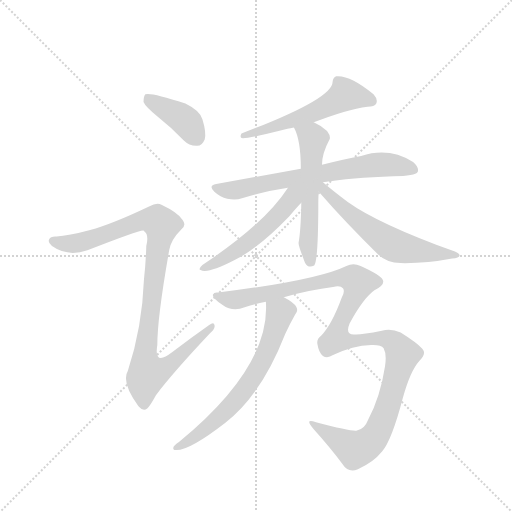
t = 0.00 s
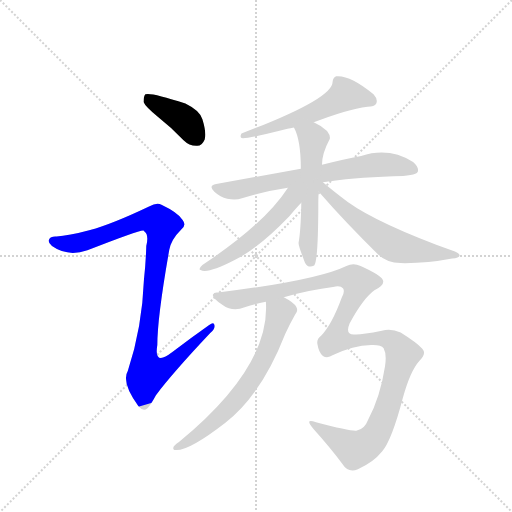
t = 1.46 s
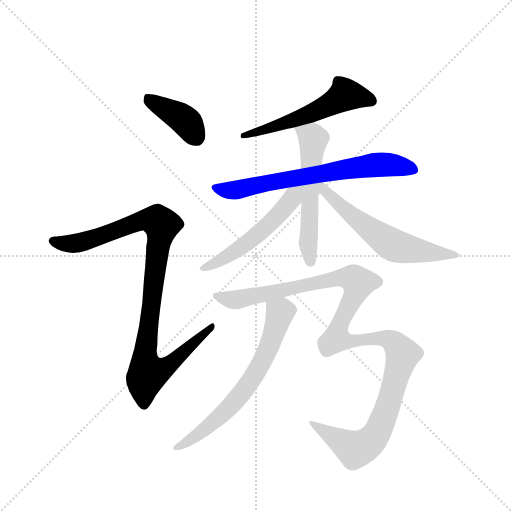
t = 2.92 s
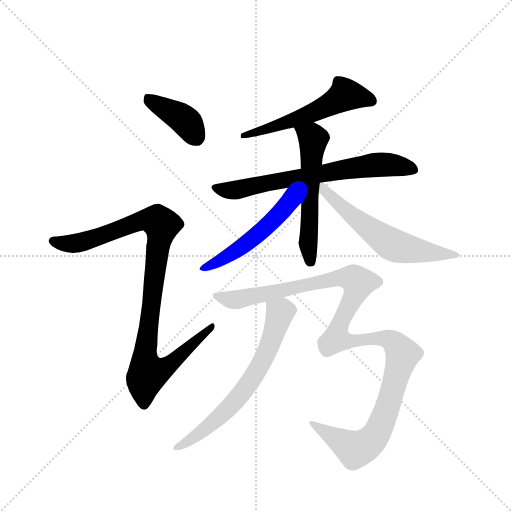
t = 4.38 s
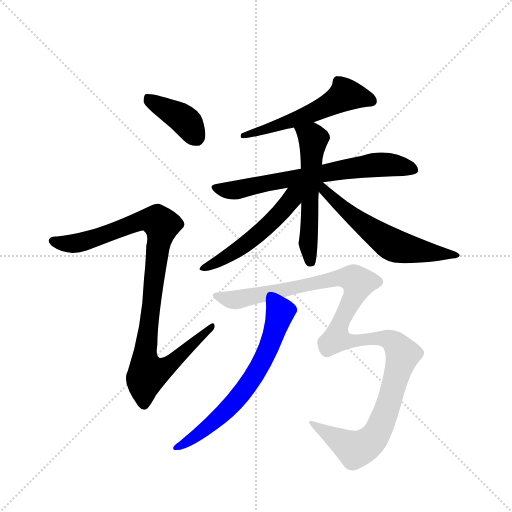
t = 5.84 s
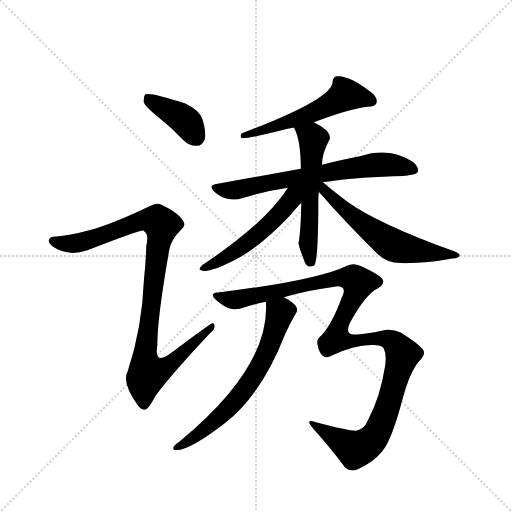
t = 7.30 s

The animated SVG that drew these frames (rendered in a browser with its animation timeline set to each time). Animation: 9 CSS @keyframes rules; one cycle of 7.30 s.

<svg version="1.1" viewBox="0 0 1024 1024" xmlns="http://www.w3.org/2000/svg">
  <g stroke="lightgray" stroke-dasharray="1,1" stroke-width="1" transform="scale(4, 4)">
    <line x1="0" y1="0" x2="256" y2="256"></line>
    <line x1="256" y1="0" x2="0" y2="256"></line>
    <line x1="128" y1="0" x2="128" y2="256"></line>
    <line x1="0" y1="128" x2="256" y2="128"></line>
  </g>
  <g transform="scale(0.92, -0.92) translate(60, -900)">
    <style type="text/css">
      
        @keyframes keyframes0 {
          from {
            stroke: blue;
            stroke-dashoffset: 397;
            stroke-width: 128;
          }
          56% {
            animation-timing-function: step-end;
            stroke: blue;
            stroke-dashoffset: 0;
            stroke-width: 128;
          }
          to {
            stroke: black;
            stroke-width: 1024;
          }
        }
        #make-me-a-hanzi-animation-0 {
          animation: keyframes0 0.5730794270833334s both;
          animation-delay: 0s;
          animation-timing-function: linear;
        }
      
        @keyframes keyframes1 {
          from {
            stroke: blue;
            stroke-dashoffset: 1001;
            stroke-width: 128;
          }
          77% {
            animation-timing-function: step-end;
            stroke: blue;
            stroke-dashoffset: 0;
            stroke-width: 128;
          }
          to {
            stroke: black;
            stroke-width: 1024;
          }
        }
        #make-me-a-hanzi-animation-1 {
          animation: keyframes1 1.0646158854166667s both;
          animation-delay: 0.5730794270833334s;
          animation-timing-function: linear;
        }
      
        @keyframes keyframes2 {
          from {
            stroke: blue;
            stroke-dashoffset: 561;
            stroke-width: 128;
          }
          65% {
            animation-timing-function: step-end;
            stroke: blue;
            stroke-dashoffset: 0;
            stroke-width: 128;
          }
          to {
            stroke: black;
            stroke-width: 1024;
          }
        }
        #make-me-a-hanzi-animation-2 {
          animation: keyframes2 0.70654296875s both;
          animation-delay: 1.6376953125s;
          animation-timing-function: linear;
        }
      
        @keyframes keyframes3 {
          from {
            stroke: blue;
            stroke-dashoffset: 694;
            stroke-width: 128;
          }
          69% {
            animation-timing-function: step-end;
            stroke: blue;
            stroke-dashoffset: 0;
            stroke-width: 128;
          }
          to {
            stroke: black;
            stroke-width: 1024;
          }
        }
        #make-me-a-hanzi-animation-3 {
          animation: keyframes3 0.8147786458333334s both;
          animation-delay: 2.34423828125s;
          animation-timing-function: linear;
        }
      
        @keyframes keyframes4 {
          from {
            stroke: blue;
            stroke-dashoffset: 567;
            stroke-width: 128;
          }
          65% {
            animation-timing-function: step-end;
            stroke: blue;
            stroke-dashoffset: 0;
            stroke-width: 128;
          }
          to {
            stroke: black;
            stroke-width: 1024;
          }
        }
        #make-me-a-hanzi-animation-4 {
          animation: keyframes4 0.71142578125s both;
          animation-delay: 3.1590169270833335s;
          animation-timing-function: linear;
        }
      
        @keyframes keyframes5 {
          from {
            stroke: blue;
            stroke-dashoffset: 530;
            stroke-width: 128;
          }
          63% {
            animation-timing-function: step-end;
            stroke: blue;
            stroke-dashoffset: 0;
            stroke-width: 128;
          }
          to {
            stroke: black;
            stroke-width: 1024;
          }
        }
        #make-me-a-hanzi-animation-5 {
          animation: keyframes5 0.6813151041666666s both;
          animation-delay: 3.8704427083333335s;
          animation-timing-function: linear;
        }
      
        @keyframes keyframes6 {
          from {
            stroke: blue;
            stroke-dashoffset: 598;
            stroke-width: 128;
          }
          66% {
            animation-timing-function: step-end;
            stroke: blue;
            stroke-dashoffset: 0;
            stroke-width: 128;
          }
          to {
            stroke: black;
            stroke-width: 1024;
          }
        }
        #make-me-a-hanzi-animation-6 {
          animation: keyframes6 0.7366536458333334s both;
          animation-delay: 4.5517578125s;
          animation-timing-function: linear;
        }
      
        @keyframes keyframes7 {
          from {
            stroke: blue;
            stroke-dashoffset: 667;
            stroke-width: 128;
          }
          68% {
            animation-timing-function: step-end;
            stroke: blue;
            stroke-dashoffset: 0;
            stroke-width: 128;
          }
          to {
            stroke: black;
            stroke-width: 1024;
          }
        }
        #make-me-a-hanzi-animation-7 {
          animation: keyframes7 0.7928059895833334s both;
          animation-delay: 5.288411458333333s;
          animation-timing-function: linear;
        }
      
        @keyframes keyframes8 {
          from {
            stroke: blue;
            stroke-dashoffset: 1194;
            stroke-width: 128;
          }
          80% {
            animation-timing-function: step-end;
            stroke: blue;
            stroke-dashoffset: 0;
            stroke-width: 128;
          }
          to {
            stroke: black;
            stroke-width: 1024;
          }
        }
        #make-me-a-hanzi-animation-8 {
          animation: keyframes8 1.2216796875s both;
          animation-delay: 6.081217447916666s;
          animation-timing-function: linear;
        }
      
    </style>
    
      <path d="M 283 646 Q 311 624 339 595 Q 352 582 369 583 Q 379 583 385 597 Q 389 612 380 641 Q 374 660 343 675 Q 267 700 256 695 Q 252 691 252 678 Q 256 668 283 646 Z" fill="lightgray"></path>
    
      <path d="M 136 400 Q 88 387 63 386 Q 50 387 47 380 Q 43 373 53 365 Q 87 341 130 356 Q 245 401 252 399 L 254 397 Q 264 390 258 365 Q 257 329 253 293 Q 249 188 218 94 Q 203 69 241 17 Q 251 5 260 12 Q 267 19 279 41 Q 316 90 397 176 Q 409 186 406 194 Q 405 201 394 193 Q 354 165 314 134 Q 274 103 282 150 Q 282 210 308 357 Q 312 379 334 401 Q 346 410 337 422 Q 327 438 291 455 Q 281 461 264 451 Q 182 412 136 400 Z" fill="lightgray"></path>
    
      <path d="M 622 634 Q 694 662 739 668 Q 754 668 758 675 Q 762 684 752 695 Q 701 737 671 734 Q 664 731 663 722 Q 663 685 465 610 Q 461 603 465 600 Q 475 597 565 620 Q 571 621 579 623 L 622 634 Z" fill="lightgray"></path>
    
      <path d="M 642 504 Q 703 514 795 517 Q 843 517 848 526 Q 852 536 838 548 Q 786 581 725 561 Q 688 554 640 542 L 594 533 L 410 500 Q 392 497 406 483 Q 419 471 434 468 Q 452 464 466 469 Q 512 484 566 492 L 642 504 Z" fill="lightgray"></path>
    
      <path d="M 640 542 Q 640 566 656 596 Q 660 603 651 615 Q 638 627 622 634 C 595 647 566 650 579 623 Q 594 596 594 533 L 595 459 Q 594 398 589 372 Q 589 365 603 329 Q 610 316 623 323 Q 632 332 632 463 Q 632 473 633 483 L 640 542 Z" fill="lightgray"></path>
    
      <path d="M 566 492 Q 515 413 380 324 Q 370 315 376 313 Q 391 304 449 334 Q 503 361 569 430 Q 588 452 595 459 C 631 497 588 526 566 492 Z" fill="lightgray"></path>
    
      <path d="M 633 483 Q 694 413 762 347 Q 781 329 811 328 Q 866 327 923 338 Q 938 339 939 344 Q 940 348 929 353 Q 763 413 696 461 Q 663 486 642 504 C 619 523 613 506 633 483 Z" fill="lightgray"></path>
    
      <path d="M 518 244 Q 528 103 329 -61 Q 311 -73 319 -78 Q 346 -84 430 -19 Q 508 41 560 174 Q 570 196 582 217 Q 589 224 584 233 Q 580 242 557 254 C 531 269 517 274 518 244 Z" fill="lightgray"></path>
    
      <path d="M 638 170 Q 628 163 630 152 Q 633 133 642 126 Q 652 120 664 128 Q 707 149 747 150 Q 768 151 774 143 Q 781 130 777 104 Q 767 38 740 -13 Q 733 -32 716 -36 Q 707 -39 627 -18 Q 600 -8 622 -33 Q 658 -73 684 -108 Q 697 -129 718 -120 Q 752 -105 771 -81 Q 792 -56 816 36 Q 832 94 852 116 Q 868 131 858 142 Q 846 155 811 177 Q 790 187 770 181 Q 721 171 709 173 Q 690 173 700 197 Q 730 252 754 269 Q 778 281 772 292 Q 768 302 724 322 Q 708 329 693 322 Q 630 291 414 264 Q 405 265 403 260 Q 400 253 424 237 Q 446 221 472 232 Q 494 239 518 244 L 557 254 Q 615 270 664 276 Q 680 280 686 273 Q 690 266 683 253 Q 661 193 638 170 Z" fill="lightgray"></path>
    
    
      <clipPath id="make-me-a-hanzi-clip-0">
        <path d="M 283 646 Q 311 624 339 595 Q 352 582 369 583 Q 379 583 385 597 Q 389 612 380 641 Q 374 660 343 675 Q 267 700 256 695 Q 252 691 252 678 Q 256 668 283 646 Z"></path>
      </clipPath>
      <path clip-path="url(#make-me-a-hanzi-clip-0)" d="M 260 689 L 335 644 L 367 601" fill="none" id="make-me-a-hanzi-animation-0" stroke-dasharray="269 538" stroke-linecap="round"></path>
    
      <clipPath id="make-me-a-hanzi-clip-1">
        <path d="M 136 400 Q 88 387 63 386 Q 50 387 47 380 Q 43 373 53 365 Q 87 341 130 356 Q 245 401 252 399 L 254 397 Q 264 390 258 365 Q 257 329 253 293 Q 249 188 218 94 Q 203 69 241 17 Q 251 5 260 12 Q 267 19 279 41 Q 316 90 397 176 Q 409 186 406 194 Q 405 201 394 193 Q 354 165 314 134 Q 274 103 282 150 Q 282 210 308 357 Q 312 379 334 401 Q 346 410 337 422 Q 327 438 291 455 Q 281 461 264 451 Q 182 412 136 400 Z"></path>
      </clipPath>
      <path clip-path="url(#make-me-a-hanzi-clip-1)" d="M 56 376 L 104 370 L 250 421 L 276 421 L 292 411 L 255 124 L 264 89 L 295 98 L 400 190" fill="none" id="make-me-a-hanzi-animation-1" stroke-dasharray="873 1746" stroke-linecap="round"></path>
    
      <clipPath id="make-me-a-hanzi-clip-2">
        <path d="M 622 634 Q 694 662 739 668 Q 754 668 758 675 Q 762 684 752 695 Q 701 737 671 734 Q 664 731 663 722 Q 663 685 465 610 Q 461 603 465 600 Q 475 597 565 620 Q 571 621 579 623 L 622 634 Z"></path>
      </clipPath>
      <path clip-path="url(#make-me-a-hanzi-clip-2)" d="M 748 680 L 690 694 L 657 672 L 596 645 L 505 619 L 494 610 L 478 614 L 468 605" fill="none" id="make-me-a-hanzi-animation-2" stroke-dasharray="433 866" stroke-linecap="round"></path>
    
      <clipPath id="make-me-a-hanzi-clip-3">
        <path d="M 642 504 Q 703 514 795 517 Q 843 517 848 526 Q 852 536 838 548 Q 786 581 725 561 Q 688 554 640 542 L 594 533 L 410 500 Q 392 497 406 483 Q 419 471 434 468 Q 452 464 466 469 Q 512 484 566 492 L 642 504 Z"></path>
      </clipPath>
      <path clip-path="url(#make-me-a-hanzi-clip-3)" d="M 408 491 L 456 487 L 739 540 L 798 541 L 840 531" fill="none" id="make-me-a-hanzi-animation-3" stroke-dasharray="566 1132" stroke-linecap="round"></path>
    
      <clipPath id="make-me-a-hanzi-clip-4">
        <path d="M 640 542 Q 640 566 656 596 Q 660 603 651 615 Q 638 627 622 634 C 595 647 566 650 579 623 Q 594 596 594 533 L 595 459 Q 594 398 589 372 Q 589 365 603 329 Q 610 316 623 323 Q 632 332 632 463 Q 632 473 633 483 L 640 542 Z"></path>
      </clipPath>
      <path clip-path="url(#make-me-a-hanzi-clip-4)" d="M 587 621 L 621 598 L 610 372 L 616 329" fill="none" id="make-me-a-hanzi-animation-4" stroke-dasharray="439 878" stroke-linecap="round"></path>
    
      <clipPath id="make-me-a-hanzi-clip-5">
        <path d="M 566 492 Q 515 413 380 324 Q 370 315 376 313 Q 391 304 449 334 Q 503 361 569 430 Q 588 452 595 459 C 631 497 588 526 566 492 Z"></path>
      </clipPath>
      <path clip-path="url(#make-me-a-hanzi-clip-5)" d="M 588 490 L 549 436 L 478 372 L 433 340 L 381 317" fill="none" id="make-me-a-hanzi-animation-5" stroke-dasharray="402 804" stroke-linecap="round"></path>
    
      <clipPath id="make-me-a-hanzi-clip-6">
        <path d="M 633 483 Q 694 413 762 347 Q 781 329 811 328 Q 866 327 923 338 Q 938 339 939 344 Q 940 348 929 353 Q 763 413 696 461 Q 663 486 642 504 C 619 523 613 506 633 483 Z"></path>
      </clipPath>
      <path clip-path="url(#make-me-a-hanzi-clip-6)" d="M 640 497 L 692 442 L 794 368 L 885 349 L 932 347" fill="none" id="make-me-a-hanzi-animation-6" stroke-dasharray="470 940" stroke-linecap="round"></path>
    
      <clipPath id="make-me-a-hanzi-clip-7">
        <path d="M 518 244 Q 528 103 329 -61 Q 311 -73 319 -78 Q 346 -84 430 -19 Q 508 41 560 174 Q 570 196 582 217 Q 589 224 584 233 Q 580 242 557 254 C 531 269 517 274 518 244 Z"></path>
      </clipPath>
      <path clip-path="url(#make-me-a-hanzi-clip-7)" d="M 526 238 L 549 220 L 548 215 L 523 141 L 492 83 L 459 37 L 410 -14 L 323 -74" fill="none" id="make-me-a-hanzi-animation-7" stroke-dasharray="539 1078" stroke-linecap="round"></path>
    
      <clipPath id="make-me-a-hanzi-clip-8">
        <path d="M 638 170 Q 628 163 630 152 Q 633 133 642 126 Q 652 120 664 128 Q 707 149 747 150 Q 768 151 774 143 Q 781 130 777 104 Q 767 38 740 -13 Q 733 -32 716 -36 Q 707 -39 627 -18 Q 600 -8 622 -33 Q 658 -73 684 -108 Q 697 -129 718 -120 Q 752 -105 771 -81 Q 792 -56 816 36 Q 832 94 852 116 Q 868 131 858 142 Q 846 155 811 177 Q 790 187 770 181 Q 721 171 709 173 Q 690 173 700 197 Q 730 252 754 269 Q 778 281 772 292 Q 768 302 724 322 Q 708 329 693 322 Q 630 291 414 264 Q 405 265 403 260 Q 400 253 424 237 Q 446 221 472 232 Q 494 239 518 244 L 557 254 Q 615 270 664 276 Q 680 280 686 273 Q 690 266 683 253 Q 661 193 638 170 Z"></path>
      </clipPath>
      <path clip-path="url(#make-me-a-hanzi-clip-8)" d="M 410 258 L 421 251 L 460 249 L 679 296 L 710 294 L 719 286 L 681 202 L 672 164 L 713 159 L 761 166 L 788 161 L 813 133 L 813 120 L 781 10 L 763 -35 L 747 -58 L 712 -77 L 637 -30" fill="none" id="make-me-a-hanzi-animation-8" stroke-dasharray="1066 2132" stroke-linecap="round"></path>
    
  </g>
</svg>
